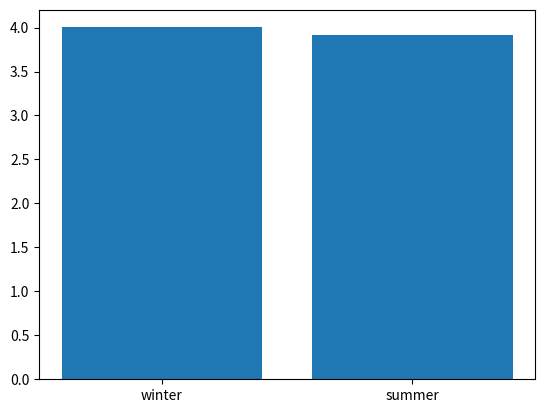

Recreate this plot in Python.


Months = ["Jan","Feb","Mar","Apr","May","Jun","Jul","Aug","Sep","Oct","Nov","Dec"]
Passengers_millions = [3.789,3.530,3.570,3.131,3.221,3.602,4.082,4.325,4.091,4.244,3.891,3.607]



import matplotlib.pyplot as pyplot  

# Identyfying summer months
summer_m = [Months[5], Months[6], Months[7]]
print(summer_m)
# matching month index to the passenger numbers
summerPass_number = [Passengers_millions[5], Passengers_millions[6], Passengers_millions[7]]
print(summerPass_number)
# calculate average
avg_pass_number_summer = sum(summerPass_number) / 3
print(avg_pass_number_summer)

# winter
winter_m = [Months[9], Months[10], Months[11]]
print(winter_m)
winterPass_number = [Passengers_millions[9], Passengers_millions[10], Passengers_millions[11]]
print(winterPass_number)
avg_pass_number_winter = sum(winterPass_number) / 3
print(avg_pass_number_winter)

seasons = ['winter', 'summer']
values = [avg_pass_number_summer, avg_pass_number_winter]
pyplot.bar(seasons, values)


pyplot.show()



